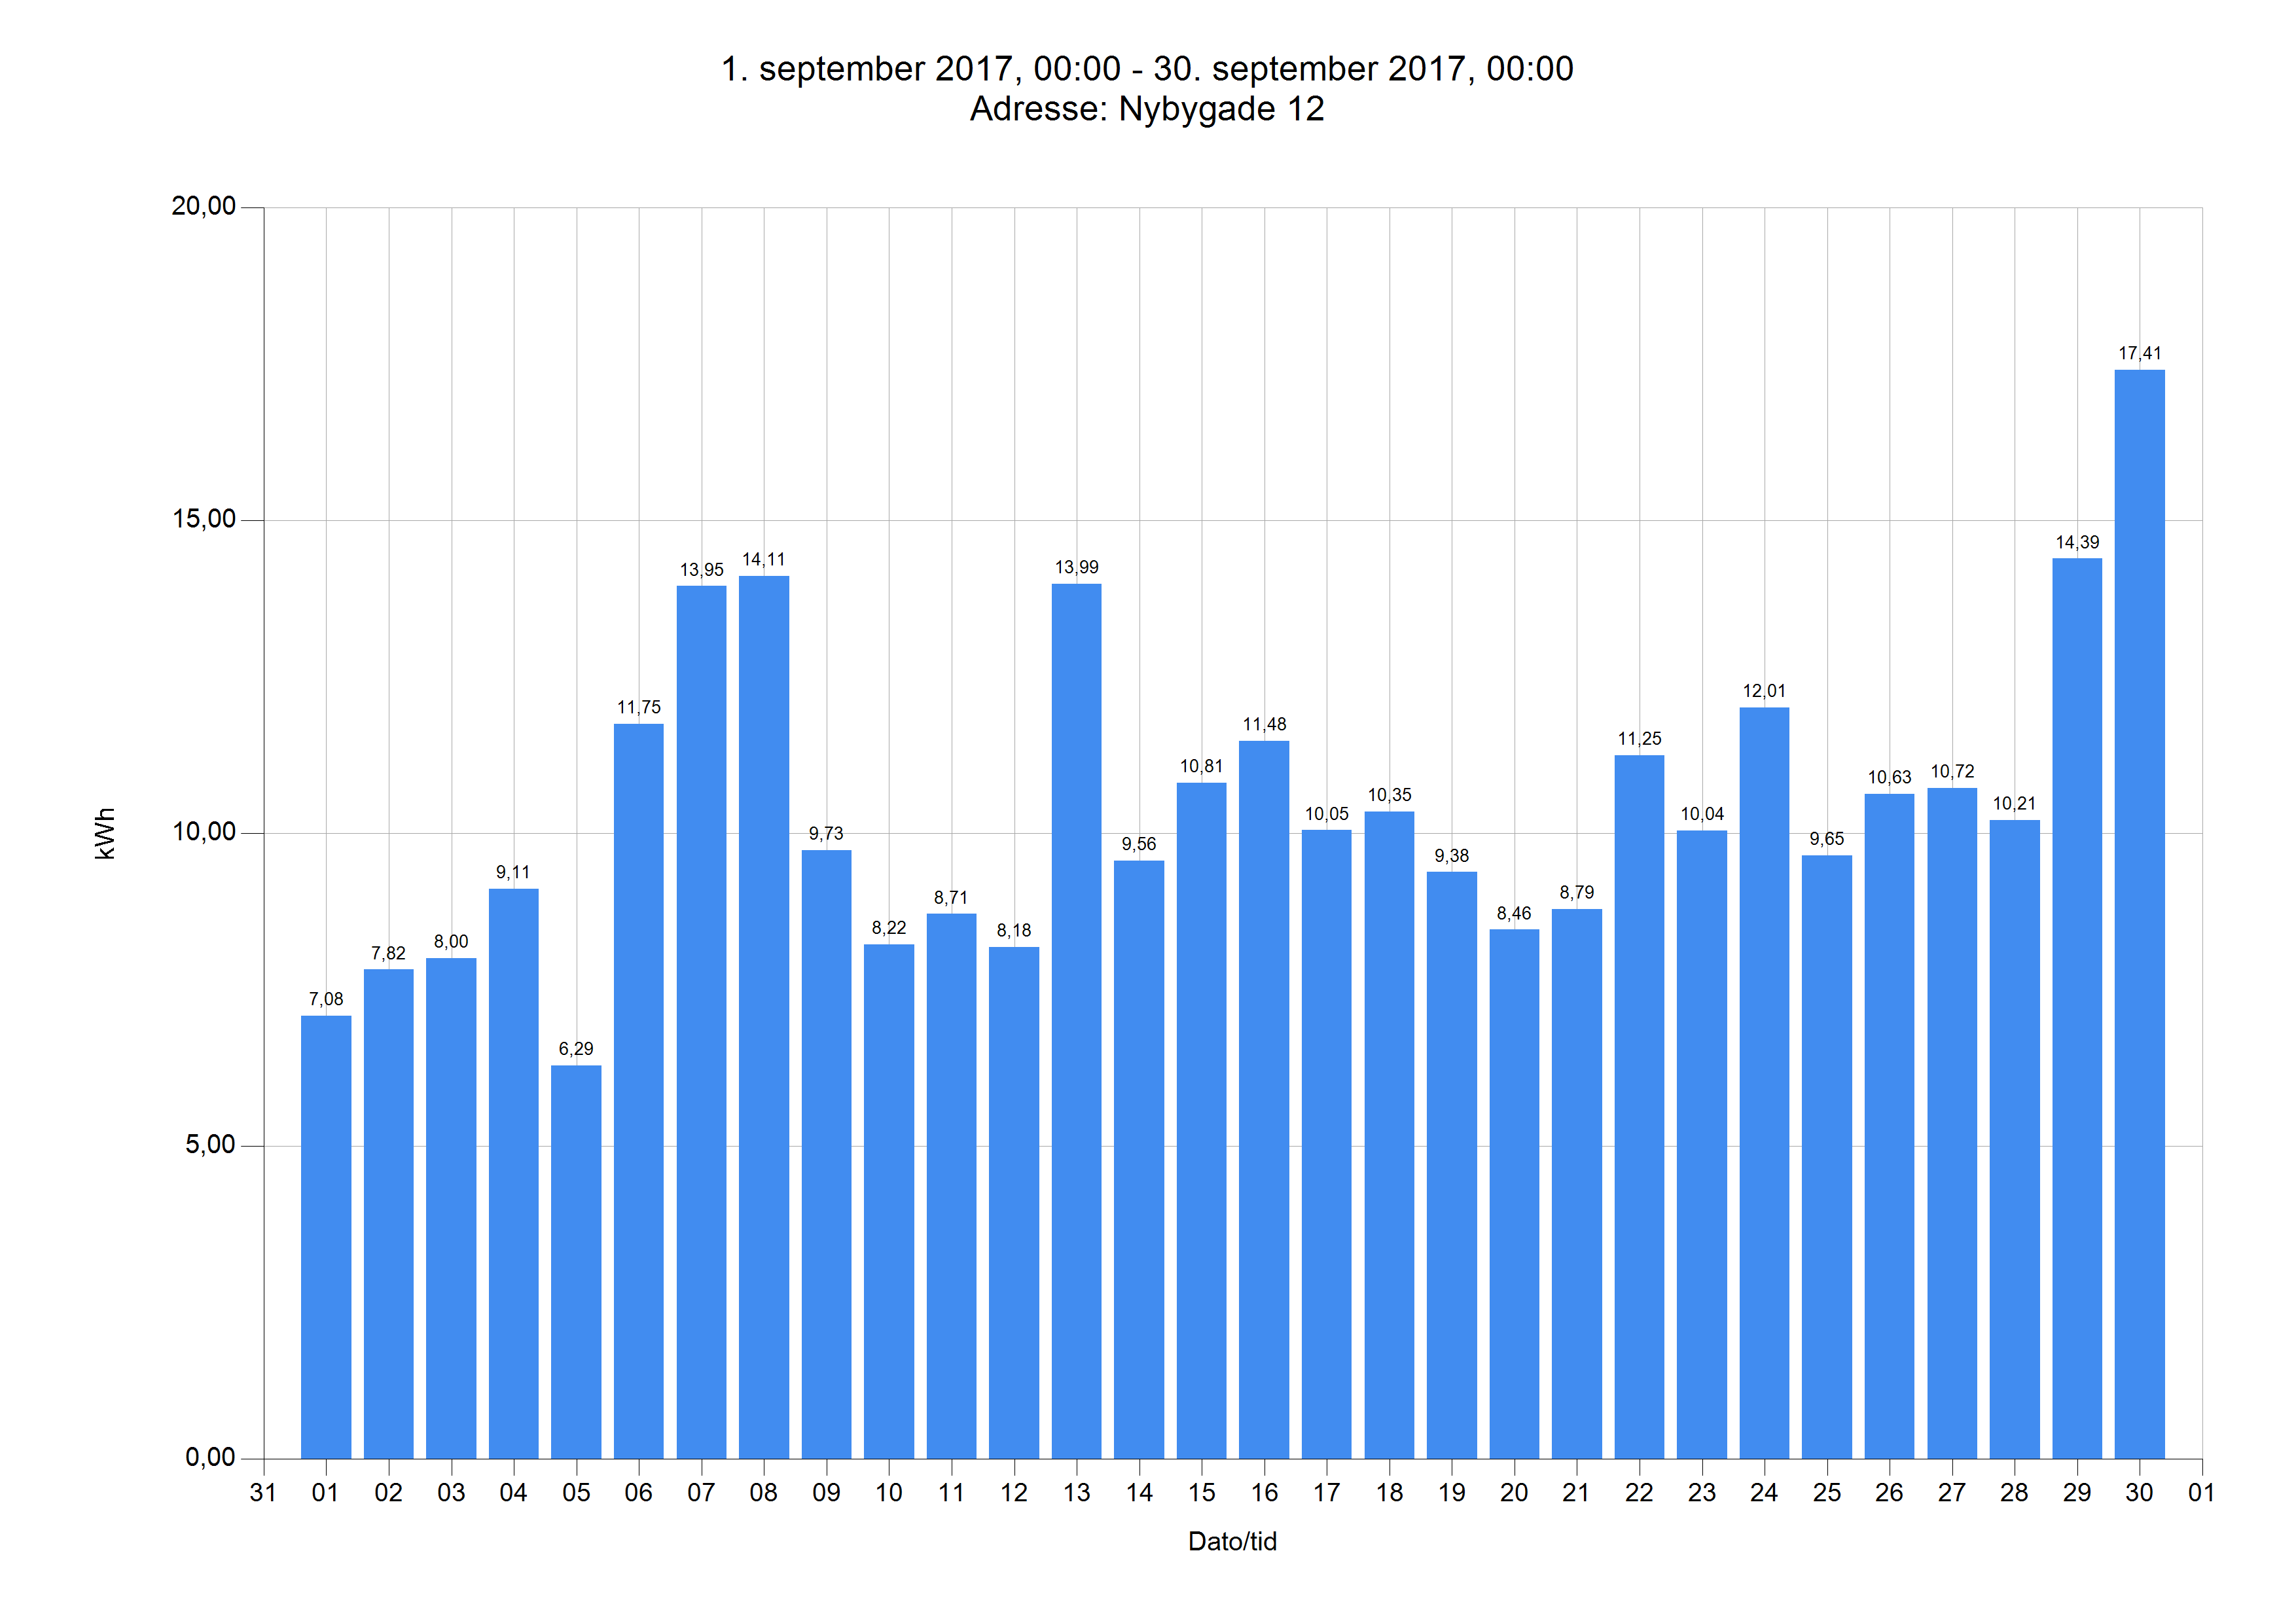

The table this chart was drawn from, first rows:
Dato	Tidspunkt	kWh	kg CO2	Adresse
01.09.17	00.00	7,08	2,71	Nybygade 12
02.09.17	00.00	7,82	2,99	Nybygade 12
03.09.17	00.00	8,00	3,06	Nybygade 12
04.09.17	00.00	9,11	3,49	Nybygade 12
05.09.17	00.00	6,29	2,41	Nybygade 12
06.09.17	00.00	11,75	4,50	Nybygade 12
07.09.17	00.00	13,95	5,34	Nybygade 12
08.09.17	00.00	14,11	5,41	Nybygade 12
09.09.17	00.00	9,73	3,73	Nybygade 12
10.09.17	00.00	8,22	3,15	Nybygade 12
11.09.17	00.00	8,71	3,33	Nybygade 12
12.09.17	00.00	8,18	3,13	Nybygade 12
13.09.17	00.00	13,99	5,36	Nybygade 12
14.09.17	00.00	9,56	3,66	Nybygade 12
15.09.17	00.00	10,81	4,14	Nybygade 12
16.09.17	00.00	11,48	4,40	Nybygade 12
17.09.17	00.00	10,05	3,85	Nybygade 12
18.09.17	00.00	10,35	3,96	Nybygade 12
19.09.17	00.00	9,38	3,59	Nybygade 12
20.09.17	00.00	8,46	3,24	Nybygade 12
21.09.17	00.00	8,79	3,37	Nybygade 12
22.09.17	00.00	11,25	4,31	Nybygade 12
23.09.17	00.00	10,04	3,85	Nybygade 12
24.09.17	00.00	12,01	4,60	Nybygade 12
25.09.17	00.00	9,65	3,70	Nybygade 12
26.09.17	00.00	10,63	4,07	Nybygade 12
27.09.17	00.00	10,72	4,11	Nybygade 12
28.09.17	00.00	10,21	3,91	Nybygade 12
29.09.17	00.00	14,39	5,51	Nybygade 12
30.09.17	00.00	17,41	6,67	Nybygade 12
